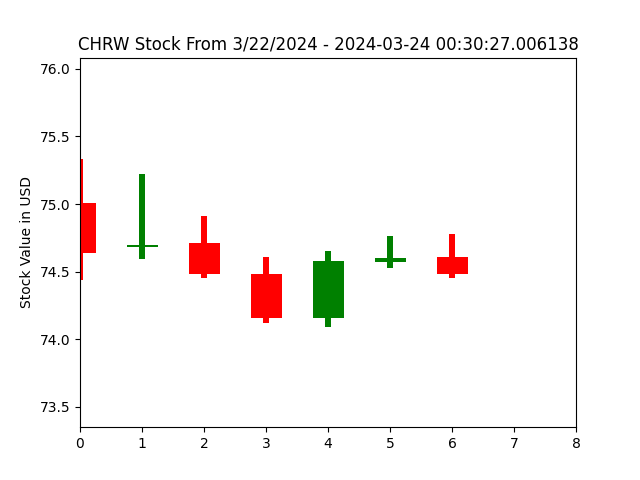

Source data for this figure (header and first rows):
open, closed, high, low, index
75.01, 74.64, 75.33, 74.44, 0
74.68, 74.7, 75.22, 74.59, 1
74.71, 74.48, 74.91, 74.45, 2
74.48, 74.16, 74.61, 74.12, 3
74.16, 74.58, 74.66, 74.09, 4
74.57, 74.6, 74.76, 74.53, 5
74.61, 74.48, 74.78, 74.45, 6
74.47, 74.47, 74.47, 74.47, 7
